Photos from the image-classification dataset "Lemon_Dataset" in the GitHub repository pearlispearl/DeepLearning-Group2-LemonLeafDisease. Its 9 classes are: anthracnose, bacterial blight, citrus canker, curl virus, deficiency leaf, dry leaf, healthy leaf, sooty mould, spider mites.

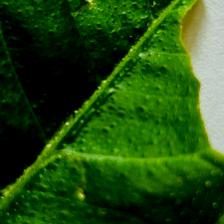
Label: deficiency leaf

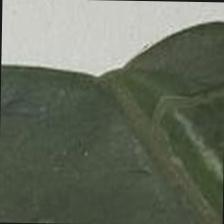
Label: bacterial blight

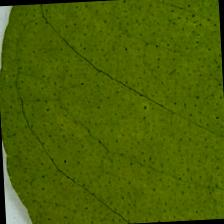
Label: healthy leaf

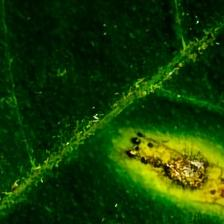
Label: anthracnose

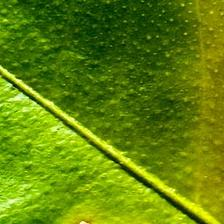
Label: citrus canker

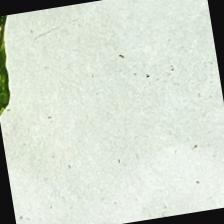
Label: curl virus
